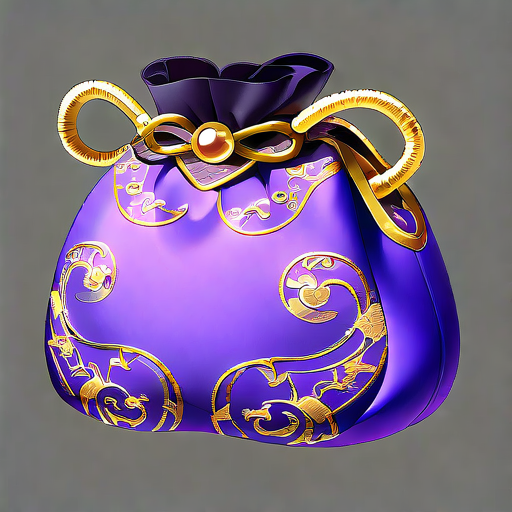
Generation parameters embedded in this image by AUTOMATIC1111 Stable Diffusion web UI or a fork of it (Forge, ...) (PNG 'parameters' text chunk):
Purple Gold Kit:
A delicate purple brocade bag, sewn with gold rope at the edge and embroidered with intricate gold thread patterns.

Negative prompt: blurry
Steps: 150, Sampler: Euler, Schedule type: Automatic, CFG scale: 8, Seed: 754922367, Size: 512x512, Model hash: ff9e1fb308, Model: gameIconInstitute_v4XL, Version: v1.10.1